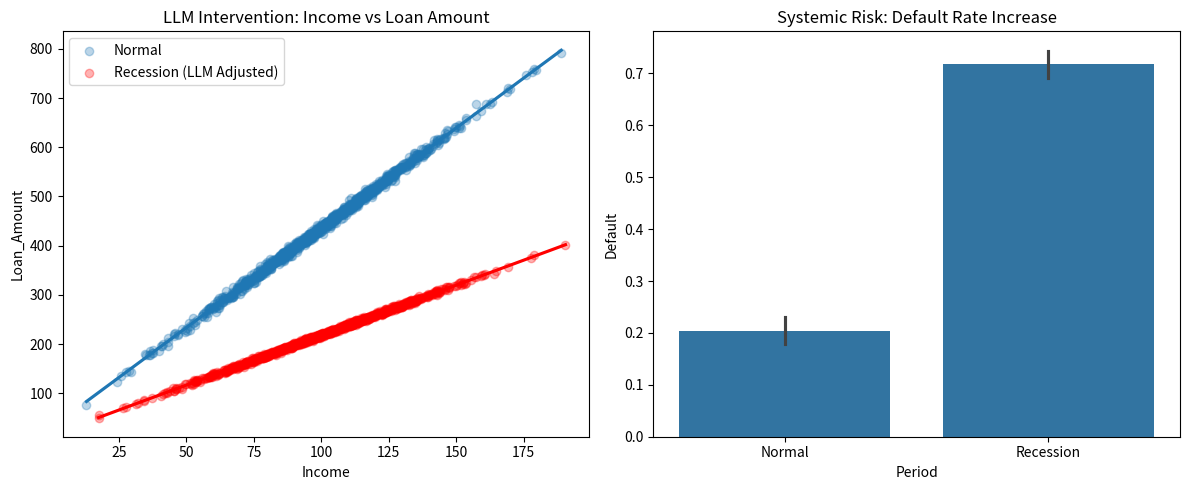

Recreate this plot in Python.
import numpy as np
import pandas as pd
import matplotlib.pyplot as plt
import seaborn as sns

def generate_causal_data(n_samples, scenario="normal"):
    """
    这是一个简单的SCM执行引擎（采样层）
    scenario: "normal" (正常) 或 "recession" (LLM干预后的经济危机)
    """
    # 1. 外生变量 (Exogenous Noise) - 模拟个体差异
    U_income = np.random.normal(0, 1, n_samples)
    U_score  = np.random.normal(0, 1, n_samples)
    U_default = np.random.uniform(0, 1, n_samples)

    # 2. 根节点：年收入 (Income) - 假设正常分布在 50k-150k
    Income = 100 + 25 * U_income 
    
    # 3. 信用评分 (Credit Score) - 受收入影响
    # 方程：Score = 0.5 * Income + Noise
    Credit_Score = 0.6 * Income + 10 * U_score + 300

    # --- 核心区别：LLM 修改后的结构方程 (Structural Equations) ---
    
    if scenario == "normal":
        # 正常逻辑：贷款额度 = 收入的 4 倍 + 信用评分修正
        Loan_Amount = (Income * 4) + (Credit_Score * 0.1) + np.random.normal(0, 5, n_samples)
        
        # 正常逻辑：违约概率低，主要受 (贷款/收入比) 影响
        # 逻辑：如果贷款远超收入，则容易违约
        default_logic = (Loan_Amount / Income) * 0.1 + (U_default * 0.2)
        Default = (default_logic > 0.6).astype(int)

    elif scenario == "recession":
        # LLM 干预：银行变谨慎了，贷款额度减半
        # 方程改变：系数从 4 变成 2
        Loan_Amount = (Income * 2) + (Credit_Score * 0.05) + np.random.normal(0, 2, n_samples)
        
        # LLM 干预：经济危机下，外生环境导致违约率整体上升 30%
        # 方程改变：加入了基础违约常数 0.4
        default_logic = (Loan_Amount / Income) * 0.1 + 0.4 + (U_default * 0.3)
        Default = (default_logic > 0.7).astype(int)

    # 封装数据
    df = pd.DataFrame({
        'Income': Income,
        'Credit_Score': Credit_Score,
        'Loan_Amount': Loan_Amount,
        'Default': Default
    })
    return df

# --- 实验演示 ---

# 1. 生成数据
n = 1000
df_normal = generate_causal_data(n, scenario="normal")
df_recession = generate_causal_data(n, scenario="recession")

# 2. 观察逻辑变化（可视化）
plt.figure(figsize=(12, 5))

# 观察收入与贷款额度的关系变化
plt.subplot(1, 2, 1)
sns.regplot(data=df_normal, x='Income', y='Loan_Amount', label='Normal', scatter_kws={'alpha':0.3})
sns.regplot(data=df_recession, x='Income', y='Loan_Amount', label='Recession (LLM Adjusted)', color='red', scatter_kws={'alpha':0.3})
plt.title("LLM Intervention: Income vs Loan Amount")
plt.legend()

# 观察违约率的变化 (OOD 表现)
plt.subplot(1, 2, 2)
combined_df = pd.concat([
    df_normal.assign(Period='Normal'),
    df_recession.assign(Period='Recession')
])
sns.barplot(data=combined_df, x='Period', y='Default')
plt.title("Systemic Risk: Default Rate Increase")

plt.tight_layout()
plt.show()

print("正常时期平均违约率:", df_normal['Default'].mean())
print("危机时期平均违约率:", df_recession['Default'].mean())
